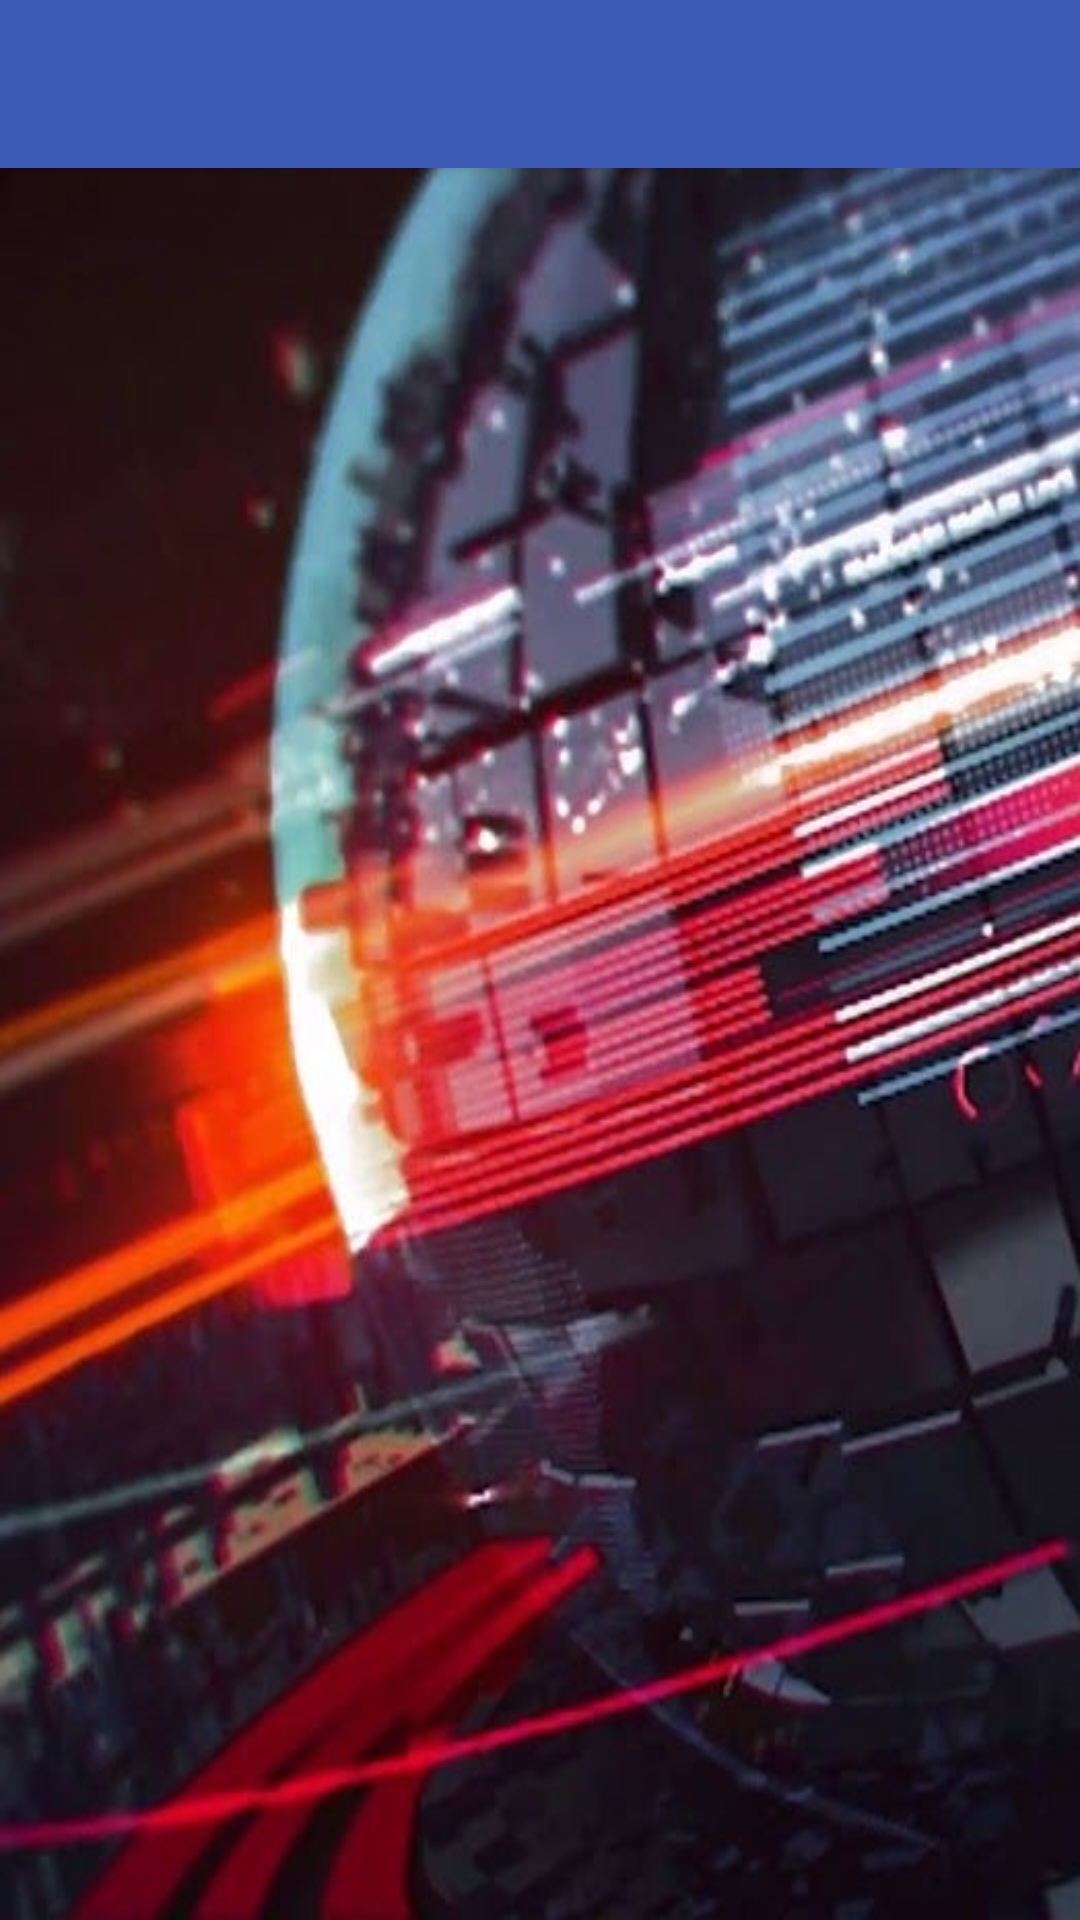

Layout XML and referenced resources for this Android screen:
<!-- AndroidManifest.xml: application theme Theme.MichalNews -->
<!-- res/layout/activity_main.xml -->
<?xml version="1.0" encoding="utf-8"?>
<androidx.drawerlayout.widget.DrawerLayout xmlns:android="http://schemas.android.com/apk/res/android"
    xmlns:app="http://schemas.android.com/apk/res-auto"
    xmlns:tools="http://schemas.android.com/tools"
    android:id="@+id/drawer_layout"
    android:layout_width="match_parent"
    android:layout_height="match_parent"
    android:fitsSystemWindows="true"
    tools:openDrawer="start">


    <include
        android:id="@+id/app_bar_main"
        layout="@layout/app_bar_main"
        android:layout_width="match_parent"
        android:layout_height="match_parent" />

    <com.google.android.material.navigation.NavigationView
        android:id="@+id/nav_view"
        android:layout_width="wrap_content"
        android:layout_height="match_parent"
        android:layout_gravity="start"
        android:background="#353535"
        android:fitsSystemWindows="true"
        app:menu="@menu/selection_menu" />

</androidx.drawerlayout.widget.DrawerLayout>
<!-- res/layout/app_bar_main.xml (included above) -->
<?xml version="1.0" encoding="utf-8"?>
<androidx.coordinatorlayout.widget.CoordinatorLayout xmlns:android="http://schemas.android.com/apk/res/android"
    xmlns:app="http://schemas.android.com/apk/res-auto"
    xmlns:tools="http://schemas.android.com/tools"
    android:layout_width="match_parent"
    android:layout_height="match_parent"
    tools:context=".MainActivity">

    <com.google.android.material.appbar.AppBarLayout
        android:layout_width="match_parent"
        android:textColor="#FFFFFF"
        android:layout_height="wrap_content">

        <androidx.appcompat.widget.Toolbar
            android:id="@+id/toolbar"
            android:layout_width="match_parent"
            android:layout_height="?attr/actionBarSize"
            android:textColor="#FFFFFF"
            android:background="?attr/colorPrimary"/>

    </com.google.android.material.appbar.AppBarLayout>

    <include
        android:id="@+id/container"
        layout="@layout/background" />


</androidx.coordinatorlayout.widget.CoordinatorLayout>
<!-- res/layout/background.xml (included above) -->
<?xml version="1.0" encoding="utf-8"?>
<androidx.constraintlayout.widget.ConstraintLayout xmlns:android="http://schemas.android.com/apk/res/android"
    android:id="@+id/back"
    android:layout_width="match_parent"
    android:layout_height="match_parent"
    android:background="@drawable/newsbackground_portrait">

</androidx.constraintlayout.widget.ConstraintLayout>
<!-- resources referenced by this layout -->
<resources>
  <!-- drawable newsbackground_portrait: jpg bitmap (drawable, 155841 bytes) -->
  <style name="Theme.MichalNews" parent="Theme.MaterialComponents.DayNight.DarkActionBar">
          
          <item name="colorPrimary">#3E5CB5</item>
          <item name="colorPrimaryVariant">#374498</item>
          <item name="colorOnPrimary">@color/white</item>
          
          <item name="colorSecondary">@color/teal_200</item>
          <item name="colorSecondaryVariant">@color/teal_700</item>
          <item name="colorOnSecondary">@color/white</item>
          <item name="colorAccent">@color/white</item>
          <item name="titleTextColor">@color/white</item>
          <item name="actionBarTheme">@style/AppTheme.AppBarOverlay</item>
  
          
  
          <item name="android:statusBarColor" tools:targetApi="l">?attr/colorPrimaryVariant</item>
          
          <item name="windowActionBar">false</item>
          <item name="windowNoTitle">true</item>
      </style>
  <style name="AppTheme.AppBarOverlay" parent="ThemeOverlay.AppCompat.Dark.ActionBar">
          <item name="android:textColorPrimary">@android:color/white</item>
      </style>
  <!-- not gathered from this repository: default colours our renderer supplied (Android Studio template values) -->
  <color name="teal_200">#FF03DAC5</color>
  <color name="teal_700">#FF018786</color>
  <color name="white">#FFFFFFFF</color>
</resources>
